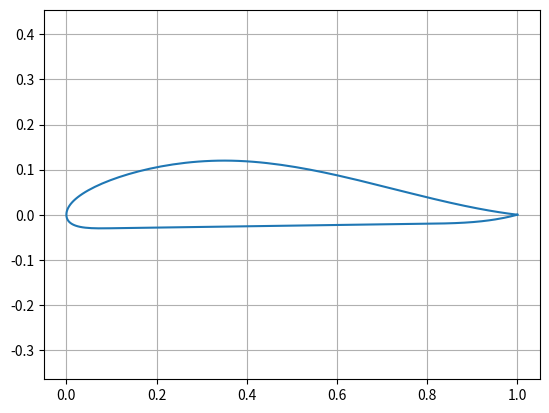

Generate this figure with matplotlib:
#!/usr/bin/env python3

import numpy as np
import matplotlib.pyplot as plt

"""
##############################################################################
This program is free software: you can redistribute it and/or modify
it under the terms of the GNU General Public License as published by
the Free Software Foundation, either version 3 of the License, or
(at your option) any later version.

This program is distributed in the hope that it will be useful,
but WITHOUT ANY WARRANTY; without even the implied warranty of
MERCHANTABILITY or FITNESS FOR A PARTICULAR PURPOSE.  See the
GNU General Public License for more details.

You should have received a copy of the GNU General Public License
along with this program.  If not, see <https://www.gnu.org/licenses/>.

##############################################################################

A simple script to produce DHMTU aerofoils. This script is based on an
open-source script distrbuted under the GNU GPL, hence the inclusion of the 
licence statements of the original script. This differs from the Creative
Commons Attribution-NonCommercial 3.0 Unported License elsewhere in GEVfoil.

Based on the Matlab of (Martin Hepperle) 2012-02-01 which was
converted from the Mathematica provided by Chang Chong-Hee, 1996

[redacted]
[redacted]
"""

class DHMTU(object):
    """A class for generating  DHMTU aerofoils"""
    def __init__(self, foil, points=100, chord=1):
        super(DHMTU, self).__init__()
        
        tu = foil[0] / 100
        xt = foil[1] / 100
        t1 = foil[2] / 100
        x1 = foil[3] / 100
        t2 = foil[4] / 100
        x2 = foil[5] / 100
        delb = foil[6] / 100
        k = foil[7]
        
        # Determine coefficients
        c0 = t1
        c1 = (t2-t1)/(x2-x1)
        
        d1 = delb
        d2 =(-2*delb + 3*tu + 2*delb*xt)/(xt-1)**2
        d3 =(  -delb + 2*tu +   delb*xt)/(xt-1)**3
        
        a0 = np.sqrt(2)*np.sqrt(k)*tu
        a1 = (3*tu)/xt - (15*np.sqrt(k)*tu)/(4*np.sqrt(2)*np.sqrt(xt)) + d2*xt + 3*d3*xt - 3*d3*xt**2
        a2 = (-2*d2) - (6*d3) - (3*tu)/(xt**2) + (5*np.sqrt(k)*tu)/(2*np.sqrt(2)*xt**(3/2)) + 6*d3*xt
        a3 = -3*d3 + tu/xt**3 - (3*np.sqrt(k)*tu)/(4*np.sqrt(2)*xt**(5/2)) + d2/xt + 3*d3/xt
        
        b0 = np.sqrt(2)*np.sqrt(k)*tu
        b1 = (-8*t1*x1 - 16*t2*x1 + 15*np.sqrt(2)*np.sqrt(k)*tu*x1**(3/2) + 24*t1*x2 - 15*np.sqrt(2)*np.sqrt(k)*tu*np.sqrt(x1)*x2)/(8* x1*(x2-x1))
        b2 = (5*np.sqrt(k)*tu)/(2*np.sqrt(2)*x1**(3/2)) + (3*t1*x2)/(x1**2*(x1-x2)) + (3*t2)/(x1*x2 - x1**2)
        b3 = (-3*np.sqrt(k)*tu)/(4*np.sqrt(2)*x1**( 5/2)) + (t1*x2-t2*x1)/(x1**3*(x2-x1))
        
        e1 = (2*t1 - 2*t2 + 3*t2*x1-2*t1*x2 - t2*x2) / (x1-x2-x1*x2 + x2**2);
        e2 = (3*(t2-t1-t2*x1 +t1*x2))/((1-x2)**2*(x1-x2))
        e3 = (t2-t1-t2*x1 +t1*x2)/((x1-x2)*(x2-1)**3)
        
        # prepare table of points from trailing edge via upper surface to nose and back to trailing edge
        phiRange = np.linspace(np.pi, 0, points)
        
        xp = np.zeros(2 * points-1)
        yp = np.zeros(2 * points-1)
        
        # 1-based index of leading edge point
        idxLE = points-1
        
        for i, phi in enumerate(phiRange):
            x = (1 + np.cos(phi)) / 2
            
            # upper surface
            if x <= xt:
               yu = a0*np.sqrt(x) + a1*x + a2*x**2 + a3*x**3;
            else:
               yu = d1*(1-x) + d2*(1-x)**2 + d3*(1-x)**3
            
            xp[idxLE-i] = x
            yp[idxLE-i] = yu
            
            # lower surface
            if x <= x1:
               yl = -b0*np.sqrt(x) - b1*x -b2*x**2 - b3*x**3
            elif x <= x2:
               yl = -c0 - c1*(x-x1)
            else:
               yl = -e1*(1-x) - e2*(1-x)**2 - e3*(1-x)**3
            
            xp[idxLE+i] = x
            yp[idxLE+i] = yl
            
        # Scale the chord
        xp = xp * chord
        yp = yp * chord
            
        #plt.plot(xp, yp, '.')
        plt.plot(xp, yp)
        plt.grid(True)
        plt.axis('equal')
        plt.show()
              

if __name__ == "__main__":
    test = DHMTU([12, 35, 3, 10, 2, 80, 12, 2])